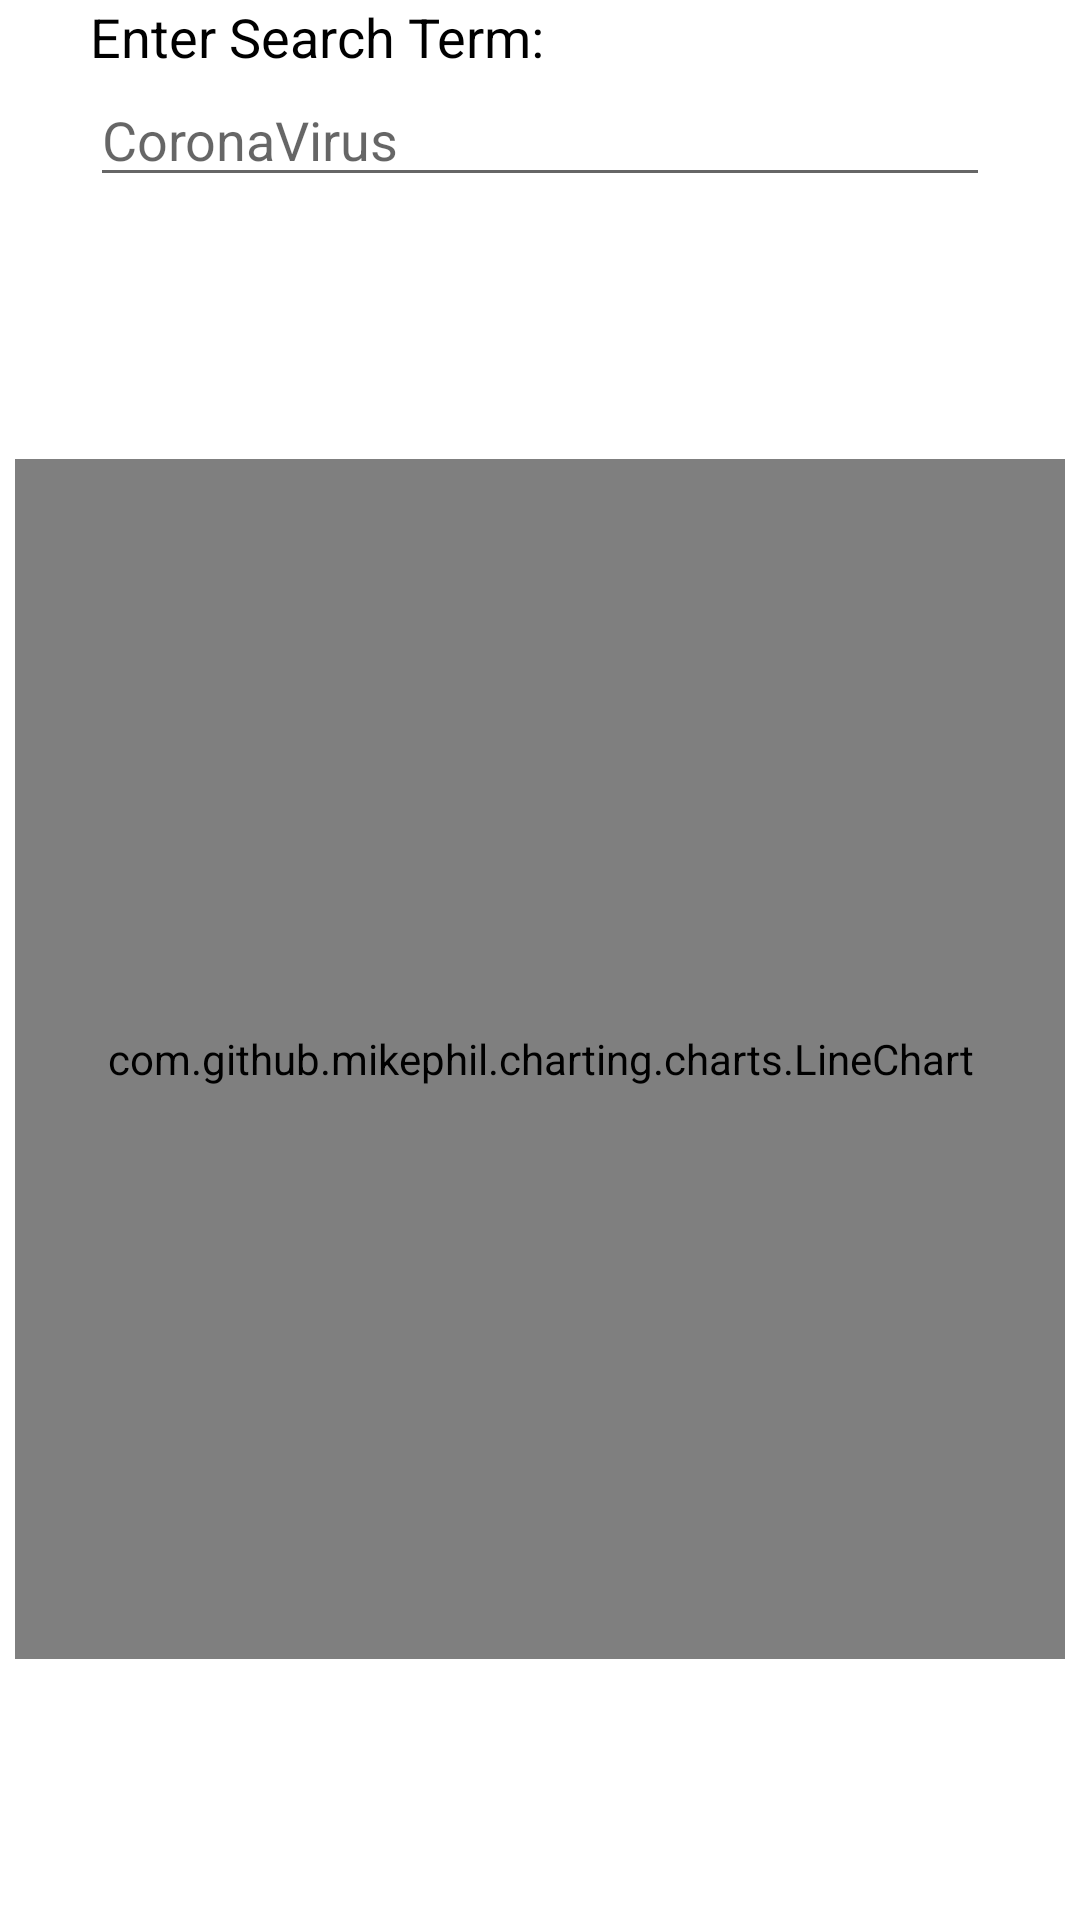

This screen was rendered from an Android layout file. Write that file and the resources it references.
<!-- AndroidManifest.xml: application theme AppTheme.Launcher -->
<!-- res/layout/trending_fragment.xml -->
<?xml version="1.0" encoding="utf-8"?>
<androidx.constraintlayout.widget.ConstraintLayout xmlns:android="http://schemas.android.com/apk/res/android"
    xmlns:app="http://schemas.android.com/apk/res-auto"
    xmlns:tools="http://schemas.android.com/tools"
    android:layout_width="match_parent"
    android:layout_height="match_parent"
    tools:context=".TrendingFragment">

    <TextView
        android:id="@+id/trending_text"
        android:layout_width="300dp"
        android:layout_height="wrap_content"
        android:text="@string/trending_text"
        android:textColor="@android:color/black"
        android:textSize="18sp"
        app:layout_constraintBottom_toBottomOf="parent"
        app:layout_constraintEnd_toEndOf="parent"
        app:layout_constraintStart_toStartOf="parent"
        app:layout_constraintTop_toTopOf="parent"
        app:layout_constraintVertical_bias="0.0" />

    <EditText
        android:id="@+id/trendingtext"
        android:layout_width="300dp"
        android:layout_height="wrap_content"
        android:ems="10"
        android:hint="@string/Default_search"
        android:inputType="textPersonName"
        android:textColor="@android:color/darker_gray"
        app:layout_constraintBottom_toBottomOf="parent"
        app:layout_constraintEnd_toEndOf="parent"
        app:layout_constraintStart_toStartOf="parent"
        app:layout_constraintTop_toBottomOf="@+id/trending_text"
        app:layout_constraintVertical_bias="0.0" />

    <com.github.mikephil.charting.charts.LineChart
        android:id="@+id/trendingchart"
        android:layout_width="350dp"
        android:layout_height="400dp"
        app:layout_constraintBottom_toBottomOf="parent"
        app:layout_constraintEnd_toEndOf="parent"
        app:layout_constraintStart_toStartOf="parent"
        app:layout_constraintTop_toBottomOf="@+id/trendingtext" />

</androidx.constraintlayout.widget.ConstraintLayout>
<!-- resources referenced by this layout -->
<resources>
  <string name="Default_search">CoronaVirus</string>
  <string name="trending_text">Enter Search Term:</string>
  <style name="AppTheme.Launcher">
          <item name="android:windowBackground">@drawable/start_show</item>
      </style>
  <!-- drawable start_show (drawable) -->
  <?xml version="1.0" encoding="utf-8"?>
  <layer-list xmlns:android="http://schemas.android.com/apk/res/android">
  <item android:drawable="@color/colorWhite"></item>
      <item>
          <bitmap android:src="@drawable/icon_news" android:gravity="center"></bitmap>
      </item>
  </layer-list>
  <color name="colorWhite">#FFFFFF</color>
</resources>
